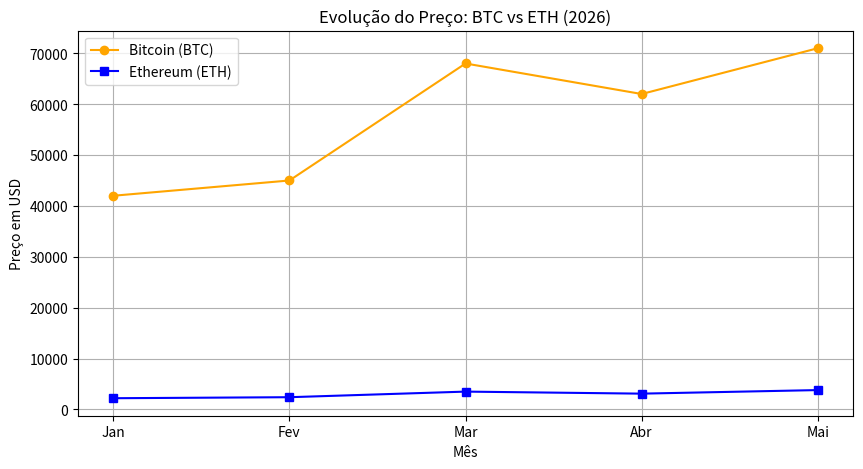

The script that saved this image:
import pandas as pd
import matplotlib.pyplot as plt

print("--- 📊 Gerador de Gráficos v1.0 ---")

# DADOS
dados = {
    "Mes": ["Jan", "Fev", "Mar", "Abr", "Mai"],
    "Preco_BTC": [42000, 45000, 68000, 62000, 71000],
    "Preco_ETH": [2200, 2400, 3500, 3100, 3800]
}

# CRIANDO O DATAFRAME
# DataFrame é o nome chique para "Tabela de Excel no Python"
df = pd.DataFrame(dados)

print("\nVisualizando a Tabela de Dados:")
print(df) # Mostra a tabelano terminal

#GERANDO O GRÁFICO
print("\nGerando gráfico...")

# Tamanho da figura (10 polegadas de largura, 5 de altura)
plt.figure(figsize=(10, 5))

# Desenhando as linhas
# Eixo X = Coluna 'Mes', Eixo Y = Coluna 'Preco_BTC'
plt.plot(df['Mes'], df['Preco_BTC'], label='Bitcoin (BTC)', color='orange', marker='o')
plt.plot(df['Mes'], df['Preco_ETH'], label='Ethereum (ETH)', color='blue', marker='s')

# Decorando o gráfico
plt.title('Evolução do Preço: BTC vs ETH (2026)')
plt.xlabel('Mês')
plt.ylabel('Preço em USD')
plt.legend() # Mostra a legenda das linhas
plt.grid(True) # Coloca as linhas de grade no fundo

# SALVANDO O ARQUIVO
nome_arquivo = "evolucao_crypto.png"
plt.savefig(nome_arquivo)

print(f"✅ Gráfico salvo com sucesso: {nome_arquivo}")
print("Olhe na barra lateral esquerda (Explorer) para ver a imagem!")